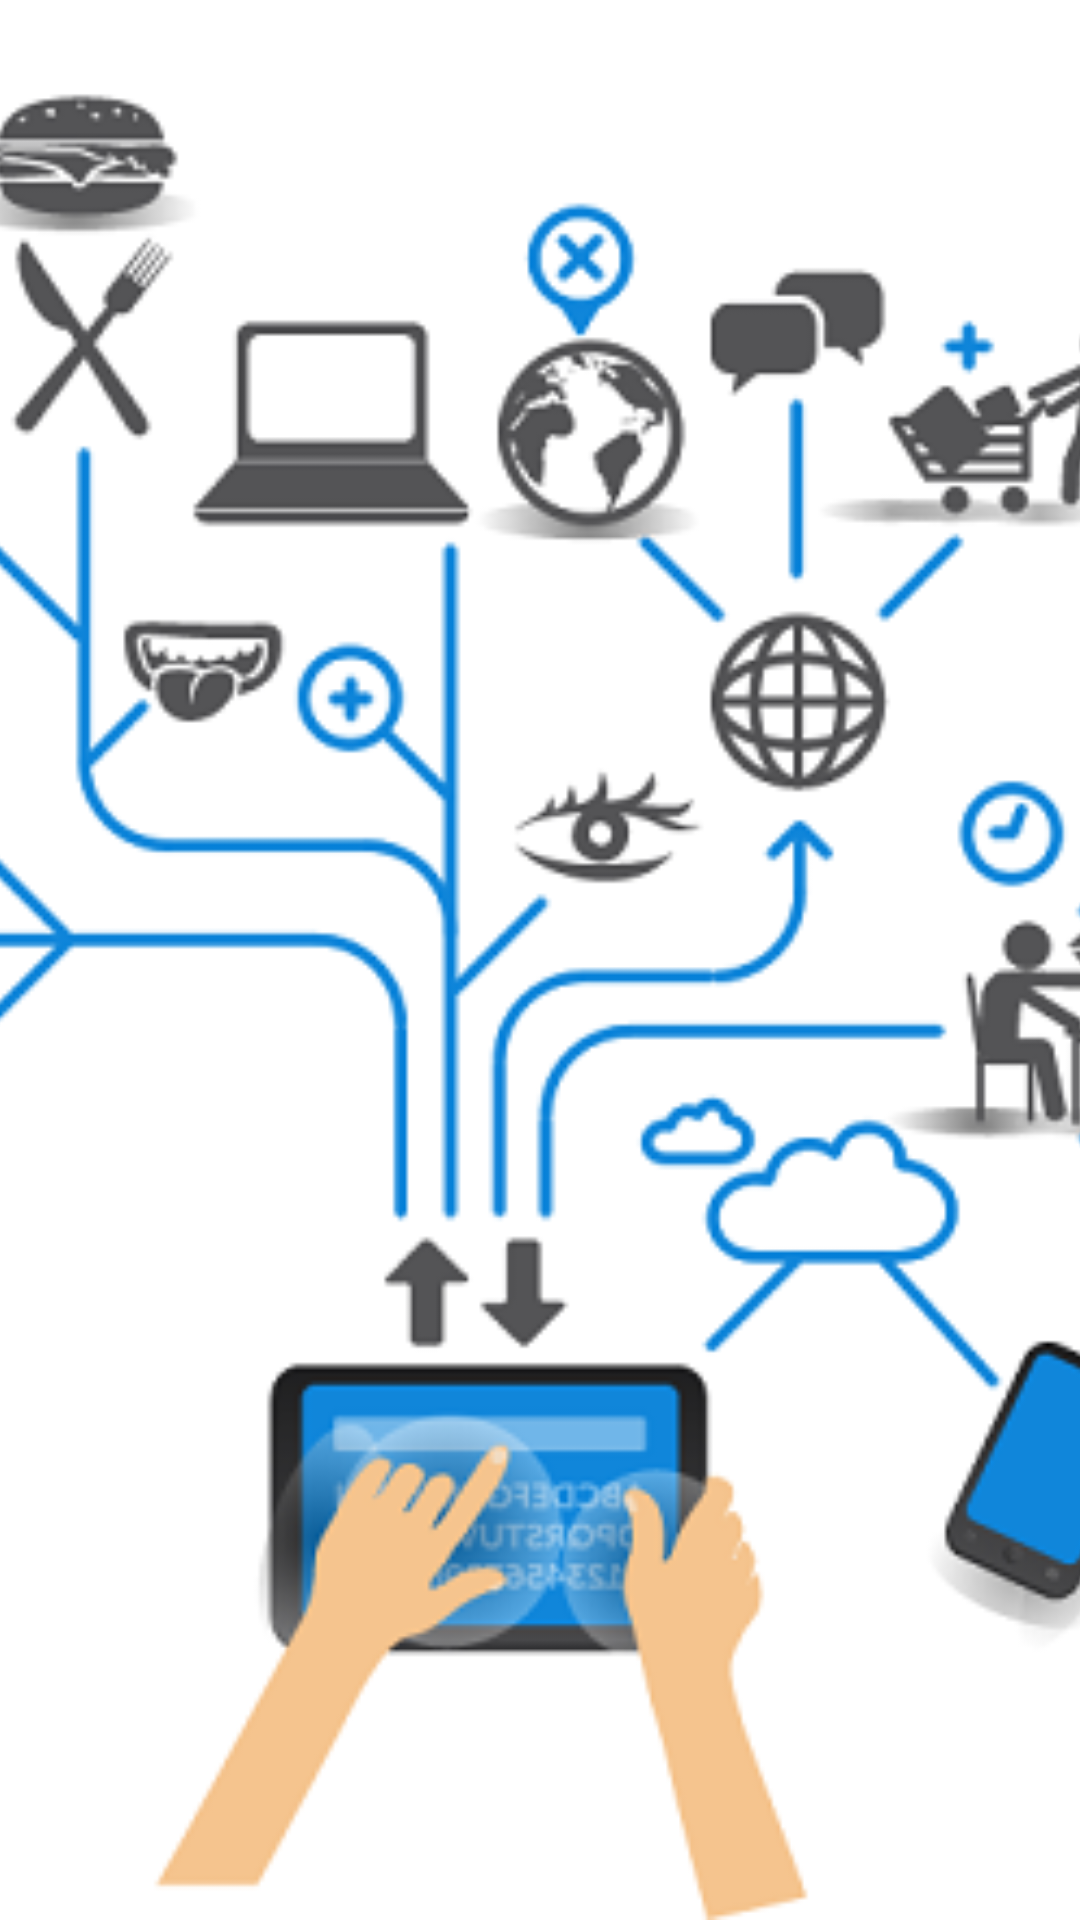

Reconstruct the res/layout file that produces this screen, plus the resources it refers to.
<!-- AndroidManifest.xml: application theme Theme.Edokan -->
<!-- res/layout/fragment_home_slider.xml -->
<?xml version="1.0" encoding="utf-8"?>
<layout xmlns:android="http://schemas.android.com/apk/res/android"
    xmlns:app="http://schemas.android.com/apk/res-auto"
    xmlns:tools="http://schemas.android.com/tools">

    <androidx.constraintlayout.widget.ConstraintLayout
        android:layout_width="match_parent"
        android:layout_height="250dp"
        android:rotationY="@integer/view_pager_rotation"
        >

        <ImageView
            android:id="@+id/imageView6"
            android:layout_width="0dp"
            android:layout_height="0dp"
            android:scaleType="centerCrop"
            app:layout_constraintBottom_toBottomOf="parent"
            app:layout_constraintEnd_toEndOf="parent"
            app:layout_constraintStart_toStartOf="parent"
            app:layout_constraintTop_toTopOf="parent"
            android:src="@drawable/internet_availability" />
    </androidx.constraintlayout.widget.ConstraintLayout>
</layout>
<!-- resources referenced by this layout -->
<resources>
  <!-- drawable internet_availability: png bitmap (drawable, 649741 bytes) -->
  <integer name="view_pager_rotation">180</integer>
  <style name="Theme.Edokan" parent="Theme.MaterialComponents.Light.NoActionBar">
          
          <item name="colorPrimary">@color/primary</item>
          <item name="colorPrimaryVariant">@color/primaryDark</item>
          <item name="colorOnPrimary">@color/white</item>
          
          <item name="colorSecondary">@color/teal_200</item>
          <item name="colorSecondaryVariant">@color/teal_700</item>
          <item name="colorOnSecondary">@color/black</item>
          
          <item name="android:statusBarColor" tools:targetApi="l">?attr/colorPrimaryVariant</item>
          
          <item name="android:typeface">monospace</item>
  
      </style>
  <color name="primary">#f6192a</color>
  <color name="primaryDark">#f6192a</color>
  <color name="white">#FFFFFFFF</color>
  <color name="teal_200">#FFC107</color>
  <color name="teal_700">#FFC107</color>
  <color name="black">#FF000000</color>
</resources>
